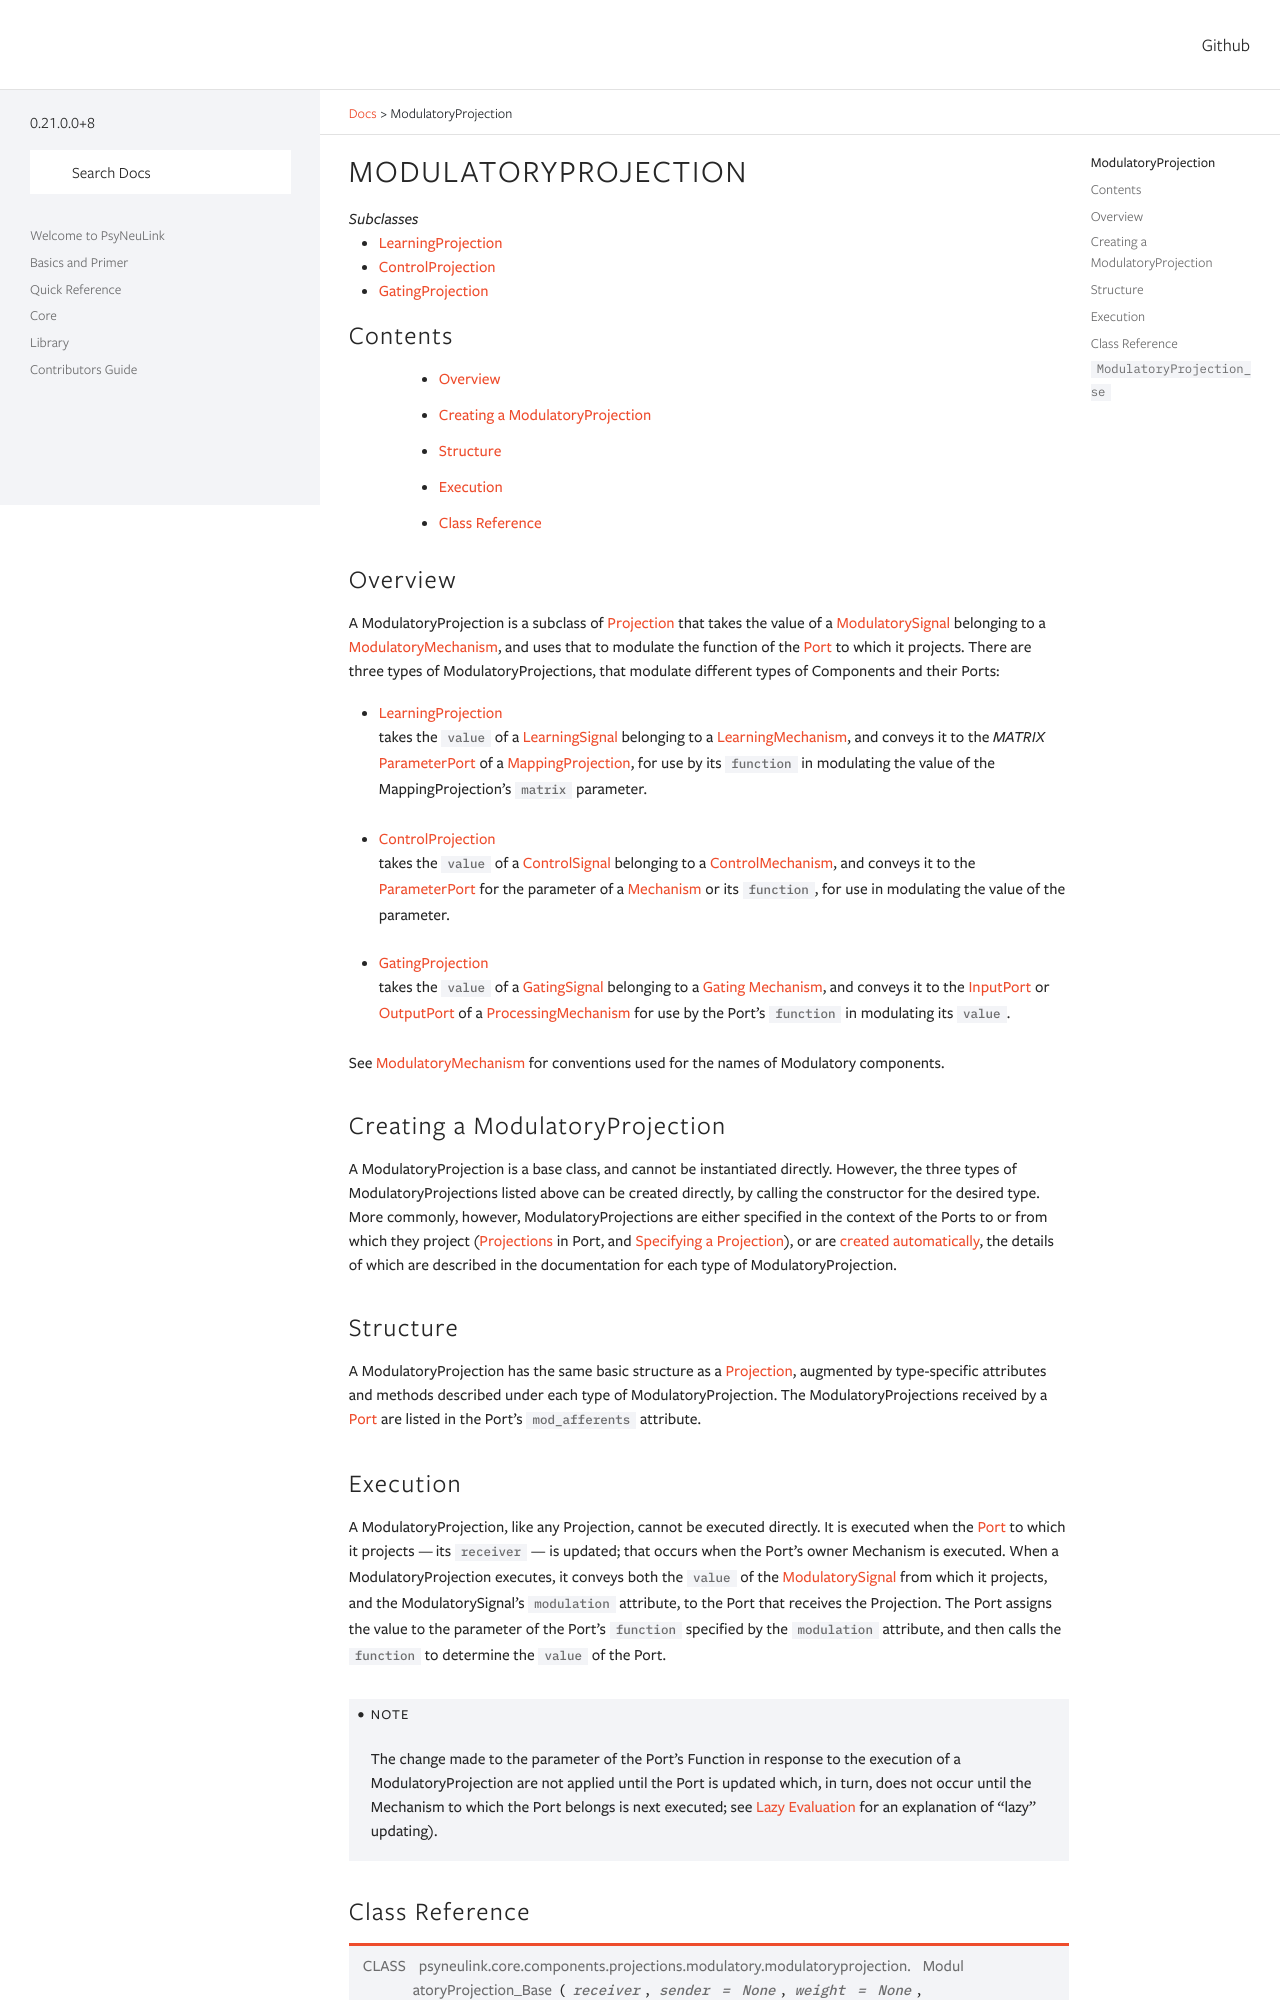

repository: PrincetonUniversity/PsyNeuLink · page: branch/master/ModulatoryProjection.html · generator: sphinx

ModulatoryProjection
====================

.. _ModulatoryProjection_Subtypes:

.. container:: subclasses

    *Subclasses*

    .. toctree::
       :maxdepth: 1

       LearningProjection
       ControlProjection
       GatingProjection
